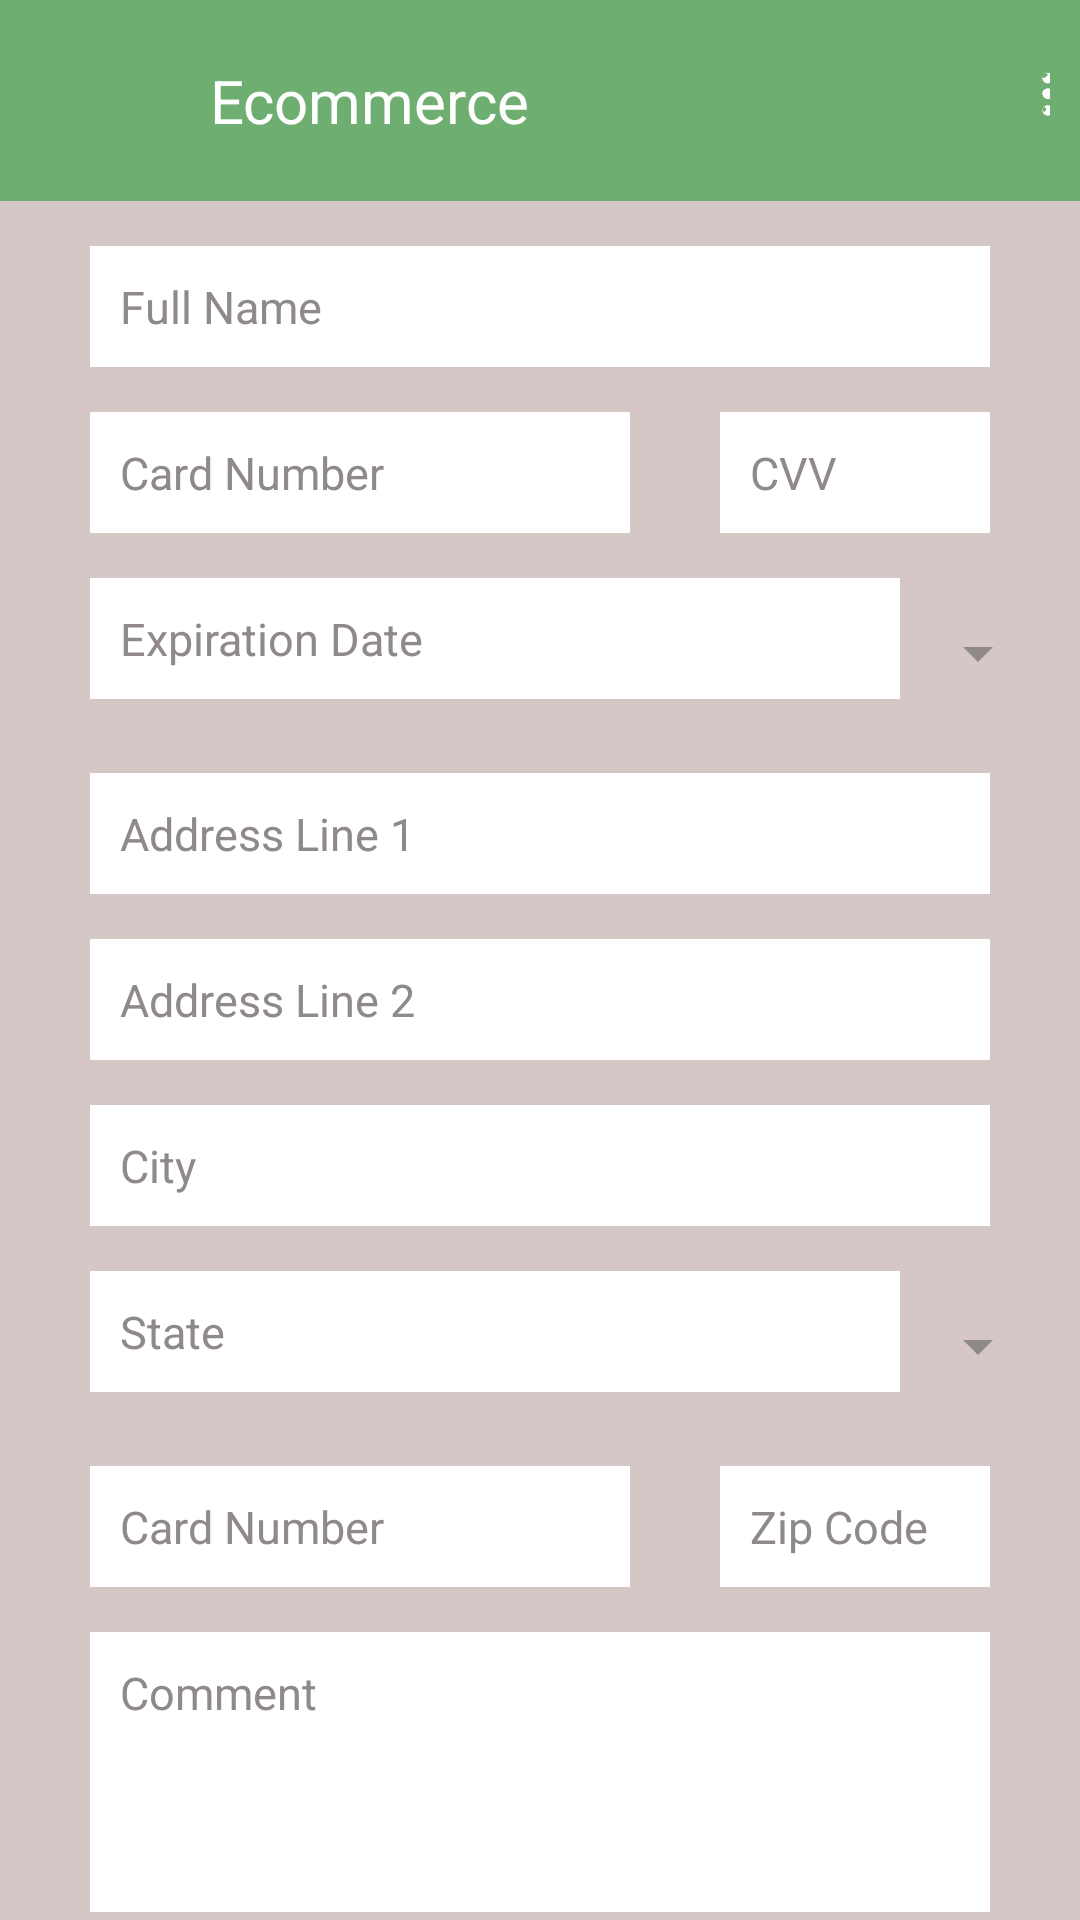

This screen was rendered from an Android layout file. Write that file and the resources it references.
<!-- AndroidManifest.xml: application theme Theme.Login_light -->
<!-- res/layout/activity_form7.xml -->
<?xml version="1.0" encoding="utf-8"?>
<LinearLayout
    xmlns:android="http://schemas.android.com/apk/res/android"
    xmlns:app="http://schemas.android.com/apk/res-auto"
    xmlns:tools="http://schemas.android.com/tools"
    android:layout_width="match_parent"
    android:layout_height="match_parent"
    android:background="@color/form5"
    android:orientation="vertical"
    tools:context=".form7">


    <LinearLayout
        android:layout_width="match_parent"
        android:layout_height="wrap_content"
        android:background="@color/green"
        android:padding="10dp"
        android:orientation="horizontal">

        <ImageView
            android:layout_width="30dp"
            android:layout_margin="10dp"
            android:layout_height="wrap_content"
            android:src="@drawable/arrow_back"

            />
        <TextView
            android:layout_width="180dp"
            android:layout_height="wrap_content"
            android:layout_margin="10dp"
            android:textSize="20dp"
            android:textColor="@color/white"
            android:text="Ecommerce"
            />

        <ImageView
            android:layout_width="40dp"
            android:layout_marginTop="7dp"
            android:layout_marginLeft="70dp"
            android:layout_height="30dp"
            android:src="@drawable/three_dots"

            />

    </LinearLayout>
    <LinearLayout
        android:layout_width="match_parent"
        android:layout_height="wrap_content"
        android:orientation="vertical"
         android:layout_marginTop="15dp"
        android:layout_marginLeft="30dp"
        >

        <EditText
            android:layout_width="300dp"
            android:layout_height="wrap_content"
            android:padding="10dp"
            android:textSize="15dp"
            android:background="@color/white"
            android:textColorHint="@color/light_dark"
            android:hint="Full Name"
            />

</LinearLayout>

    <LinearLayout
        android:layout_width="match_parent"
        android:layout_height="wrap_content"
        android:orientation="horizontal">
        <LinearLayout
            android:layout_width="180dp"
            android:layout_height="wrap_content"
            android:orientation="vertical"
            android:layout_marginTop="15dp"
            android:layout_marginLeft="30dp"
            >

            <EditText
                android:layout_width="match_parent"
                android:layout_height="wrap_content"
                android:padding="10dp"
                android:textSize="15dp"
                android:background="@color/white"
                android:textColorHint="@color/light_dark"
                android:hint="Card Number"
                />

        </LinearLayout>
        <LinearLayout
            android:layout_width="90dp"
            android:layout_height="wrap_content"
            android:orientation="vertical"
            android:layout_marginTop="15dp"
            android:layout_marginLeft="30dp"
            >

            <EditText
                android:layout_width="match_parent"
                android:layout_height="wrap_content"
                android:padding="10dp"
                android:textSize="15dp"
                android:background="@color/white"
                android:textColorHint="@color/light_dark"
                android:hint="CVV"
                />

        </LinearLayout>
    </LinearLayout>

    <LinearLayout
        android:layout_width="match_parent"
        android:layout_height="wrap_content"
        android:orientation="horizontal"
        android:layout_marginTop="15dp"
        android:layout_marginLeft="30dp"
        >

        <EditText
            android:layout_width="270dp"
            android:layout_height="wrap_content"
            android:padding="10dp"
            android:textSize="15dp"
            android:background="@color/white"
            android:textColorHint="@color/light_dark"
            android:hint="Expiration Date"
            />
        <Spinner

            android:layout_width="50dp"
            android:layout_height="50dp"
            android:backgroundTint="@color/light_dark"
            />
    </LinearLayout>

    <LinearLayout
        android:layout_width="match_parent"
        android:layout_height="wrap_content"
        android:orientation="vertical"
        android:layout_marginTop="15dp"
        android:layout_marginLeft="30dp"
        >

        <EditText
            android:layout_width="300dp"
            android:layout_height="wrap_content"
            android:padding="10dp"
            android:textSize="15dp"
            android:background="@color/white"
            android:textColorHint="@color/light_dark"
            android:hint="Address Line 1"
            />

    </LinearLayout>

    <LinearLayout
        android:layout_width="match_parent"
        android:layout_height="wrap_content"
        android:orientation="vertical"
        android:layout_marginTop="15dp"
        android:layout_marginLeft="30dp"
        >

        <EditText
            android:layout_width="300dp"
            android:layout_height="wrap_content"
            android:padding="10dp"
            android:textSize="15dp"
            android:background="@color/white"
            android:textColorHint="@color/light_dark"
            android:hint="Address Line 2"
            />

    </LinearLayout>
    <LinearLayout
        android:layout_width="match_parent"
        android:layout_height="wrap_content"
        android:orientation="vertical"
        android:layout_marginTop="15dp"
        android:layout_marginLeft="30dp"
        >

        <EditText
            android:layout_width="300dp"
            android:layout_height="wrap_content"
            android:padding="10dp"
            android:textSize="15dp"
            android:background="@color/white"
            android:textColorHint="@color/light_dark"
            android:hint="City"
            />

    </LinearLayout>


    <LinearLayout
        android:layout_width="match_parent"
        android:layout_height="wrap_content"
        android:orientation="horizontal"
        android:layout_marginTop="15dp"
        android:layout_marginLeft="30dp"
        >

        <EditText
            android:layout_width="270dp"
            android:layout_height="wrap_content"
            android:padding="10dp"
            android:textSize="15dp"
            android:background="@color/white"
            android:textColorHint="@color/light_dark"
            android:hint="State"
            />
        <Spinner

            android:layout_width="50dp"
            android:layout_height="50dp"
            android:backgroundTint="@color/light_dark"
            />
    </LinearLayout>


    <LinearLayout
        android:layout_width="match_parent"
        android:layout_height="wrap_content"
        android:orientation="horizontal">
        <LinearLayout
            android:layout_width="180dp"
            android:layout_height="wrap_content"
            android:orientation="vertical"
            android:layout_marginTop="15dp"
            android:layout_marginLeft="30dp"
            >

            <EditText
                android:layout_width="match_parent"
                android:layout_height="wrap_content"
                android:padding="10dp"
                android:textSize="15dp"
                android:background="@color/white"
                android:textColorHint="@color/light_dark"
                android:hint="Card Number"
                />

        </LinearLayout>
        <LinearLayout
            android:layout_width="90dp"
            android:layout_height="wrap_content"
            android:orientation="vertical"
            android:layout_marginTop="15dp"
            android:layout_marginLeft="30dp"
            >

            <EditText
                android:layout_width="match_parent"
                android:layout_height="wrap_content"
                android:padding="10dp"
                android:textSize="15dp"
                android:background="@color/white"
                android:textColorHint="@color/light_dark"
                android:hint="Zip Code"
                />

        </LinearLayout>

    </LinearLayout>

    <LinearLayout
        android:layout_width="match_parent"
        android:layout_height="wrap_content"
        android:orientation="vertical"
        android:layout_marginTop="15dp"
        android:layout_marginLeft="30dp"
        >

        <EditText
            android:layout_width="300dp"
            android:layout_height="wrap_content"
            android:padding="10dp"
            android:textSize="15dp"
            android:inputType="textMultiLine"
            android:lines="4"
            android:gravity="top"
            android:background="@color/white"
            android:textColorHint="@color/light_dark"
            android:hint="Comment"
            />

    </LinearLayout>

    <Button
        android:layout_width="300dp"
        android:layout_height="wrap_content"
        android:text="SUBMIT"
        android:layout_marginTop="20dp"
        android:padding="15dp"
        android:textColor="@color/black"
        android:backgroundTint="@color/green"
        android:layout_marginLeft="30dp"
        />



</LinearLayout>
<!-- resources referenced by this layout -->
<resources>
  <color name="black">#FF000000</color>
  <color name="form5">#D6c7c7</color>
  <color name="green">#6EAF71</color>
  <color name="light_dark">#8F8989</color>
  <color name="white">#FFFFFFFF</color>
  <!-- drawable three_dots: png bitmap (drawable, 7164 bytes) -->
  <style name="Theme.Login_light" parent="Theme.MaterialComponents.DayNight.NoActionBar">
          
          <item name="colorPrimary">@color/purple_500</item>
          <item name="colorPrimaryVariant">@color/purple_700</item>
          <item name="colorOnPrimary">@color/white</item>
          
          <item name="colorSecondary">@color/teal_200</item>
          <item name="colorSecondaryVariant">@color/teal_700</item>
          <item name="colorOnSecondary">@color/black</item>
          
          <item name="android:statusBarColor">?attr/colorPrimaryVariant</item>
          
      </style>
  <color name="purple_500">#FF6200EE</color>
  <color name="purple_700">#FF3700B3</color>
  <color name="teal_200">#FF03DAC5</color>
  <color name="teal_700">#FF018786</color>
</resources>
